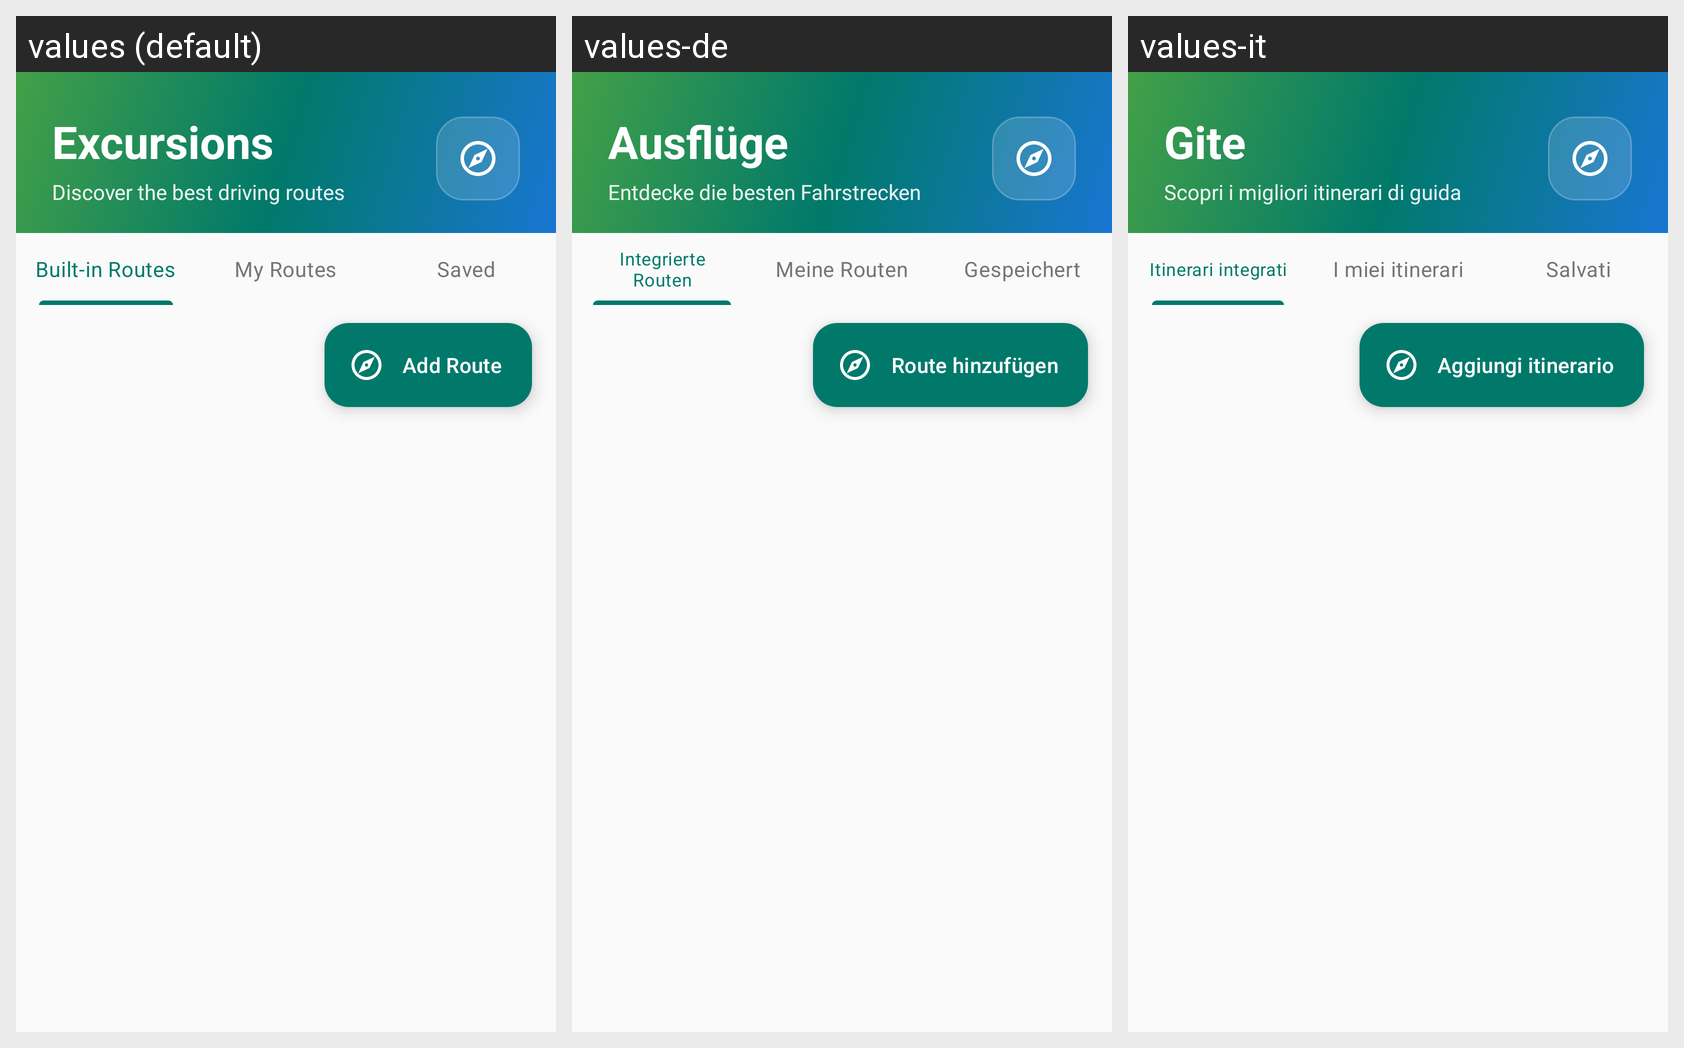

Locale-by-locale string values for the Android screen shown in this grid:
Android screen res/layout/fragment_ekdromes.xml rendered under 3 locales, left to right: values (default), values-de, values-it. Device: Nexus 5 (rendered at 1080×1920; each locale shown at half size, 540×960, under a caption strip naming it); theme Theme.Geardex.
Other locales in the repository, not shown: values-el, values-es, values-fr.
Strings drawn on this screen, with the default value and each locale's value (text and hints the layout hard-codes, and strings that could not be matched under every locale, appear in the picture but are not listed):

ekdromes_title
  values: Excursions
  values-de: Ausflüge
  values-it: Gite

ekdromes_subtitle
  values: Discover the best driving routes
  values-de: Entdecke die besten Fahrstrecken
  values-it: Scopri i migliori itinerari di guida

community_tab_builtin
  values: Built-in Routes
  values-de: Integrierte Routen
  values-it: Itinerari integrati

community_tab_community
  values: My Routes
  values-de: Meine Routen
  values-it: I miei itinerari

community_tab_saved
  values: Saved
  values-de: Gespeichert
  values-it: Salvati

community_submit_route
  values: Add Route
  values-de: Route hinzufügen
  values-it: Aggiungi itinerario
